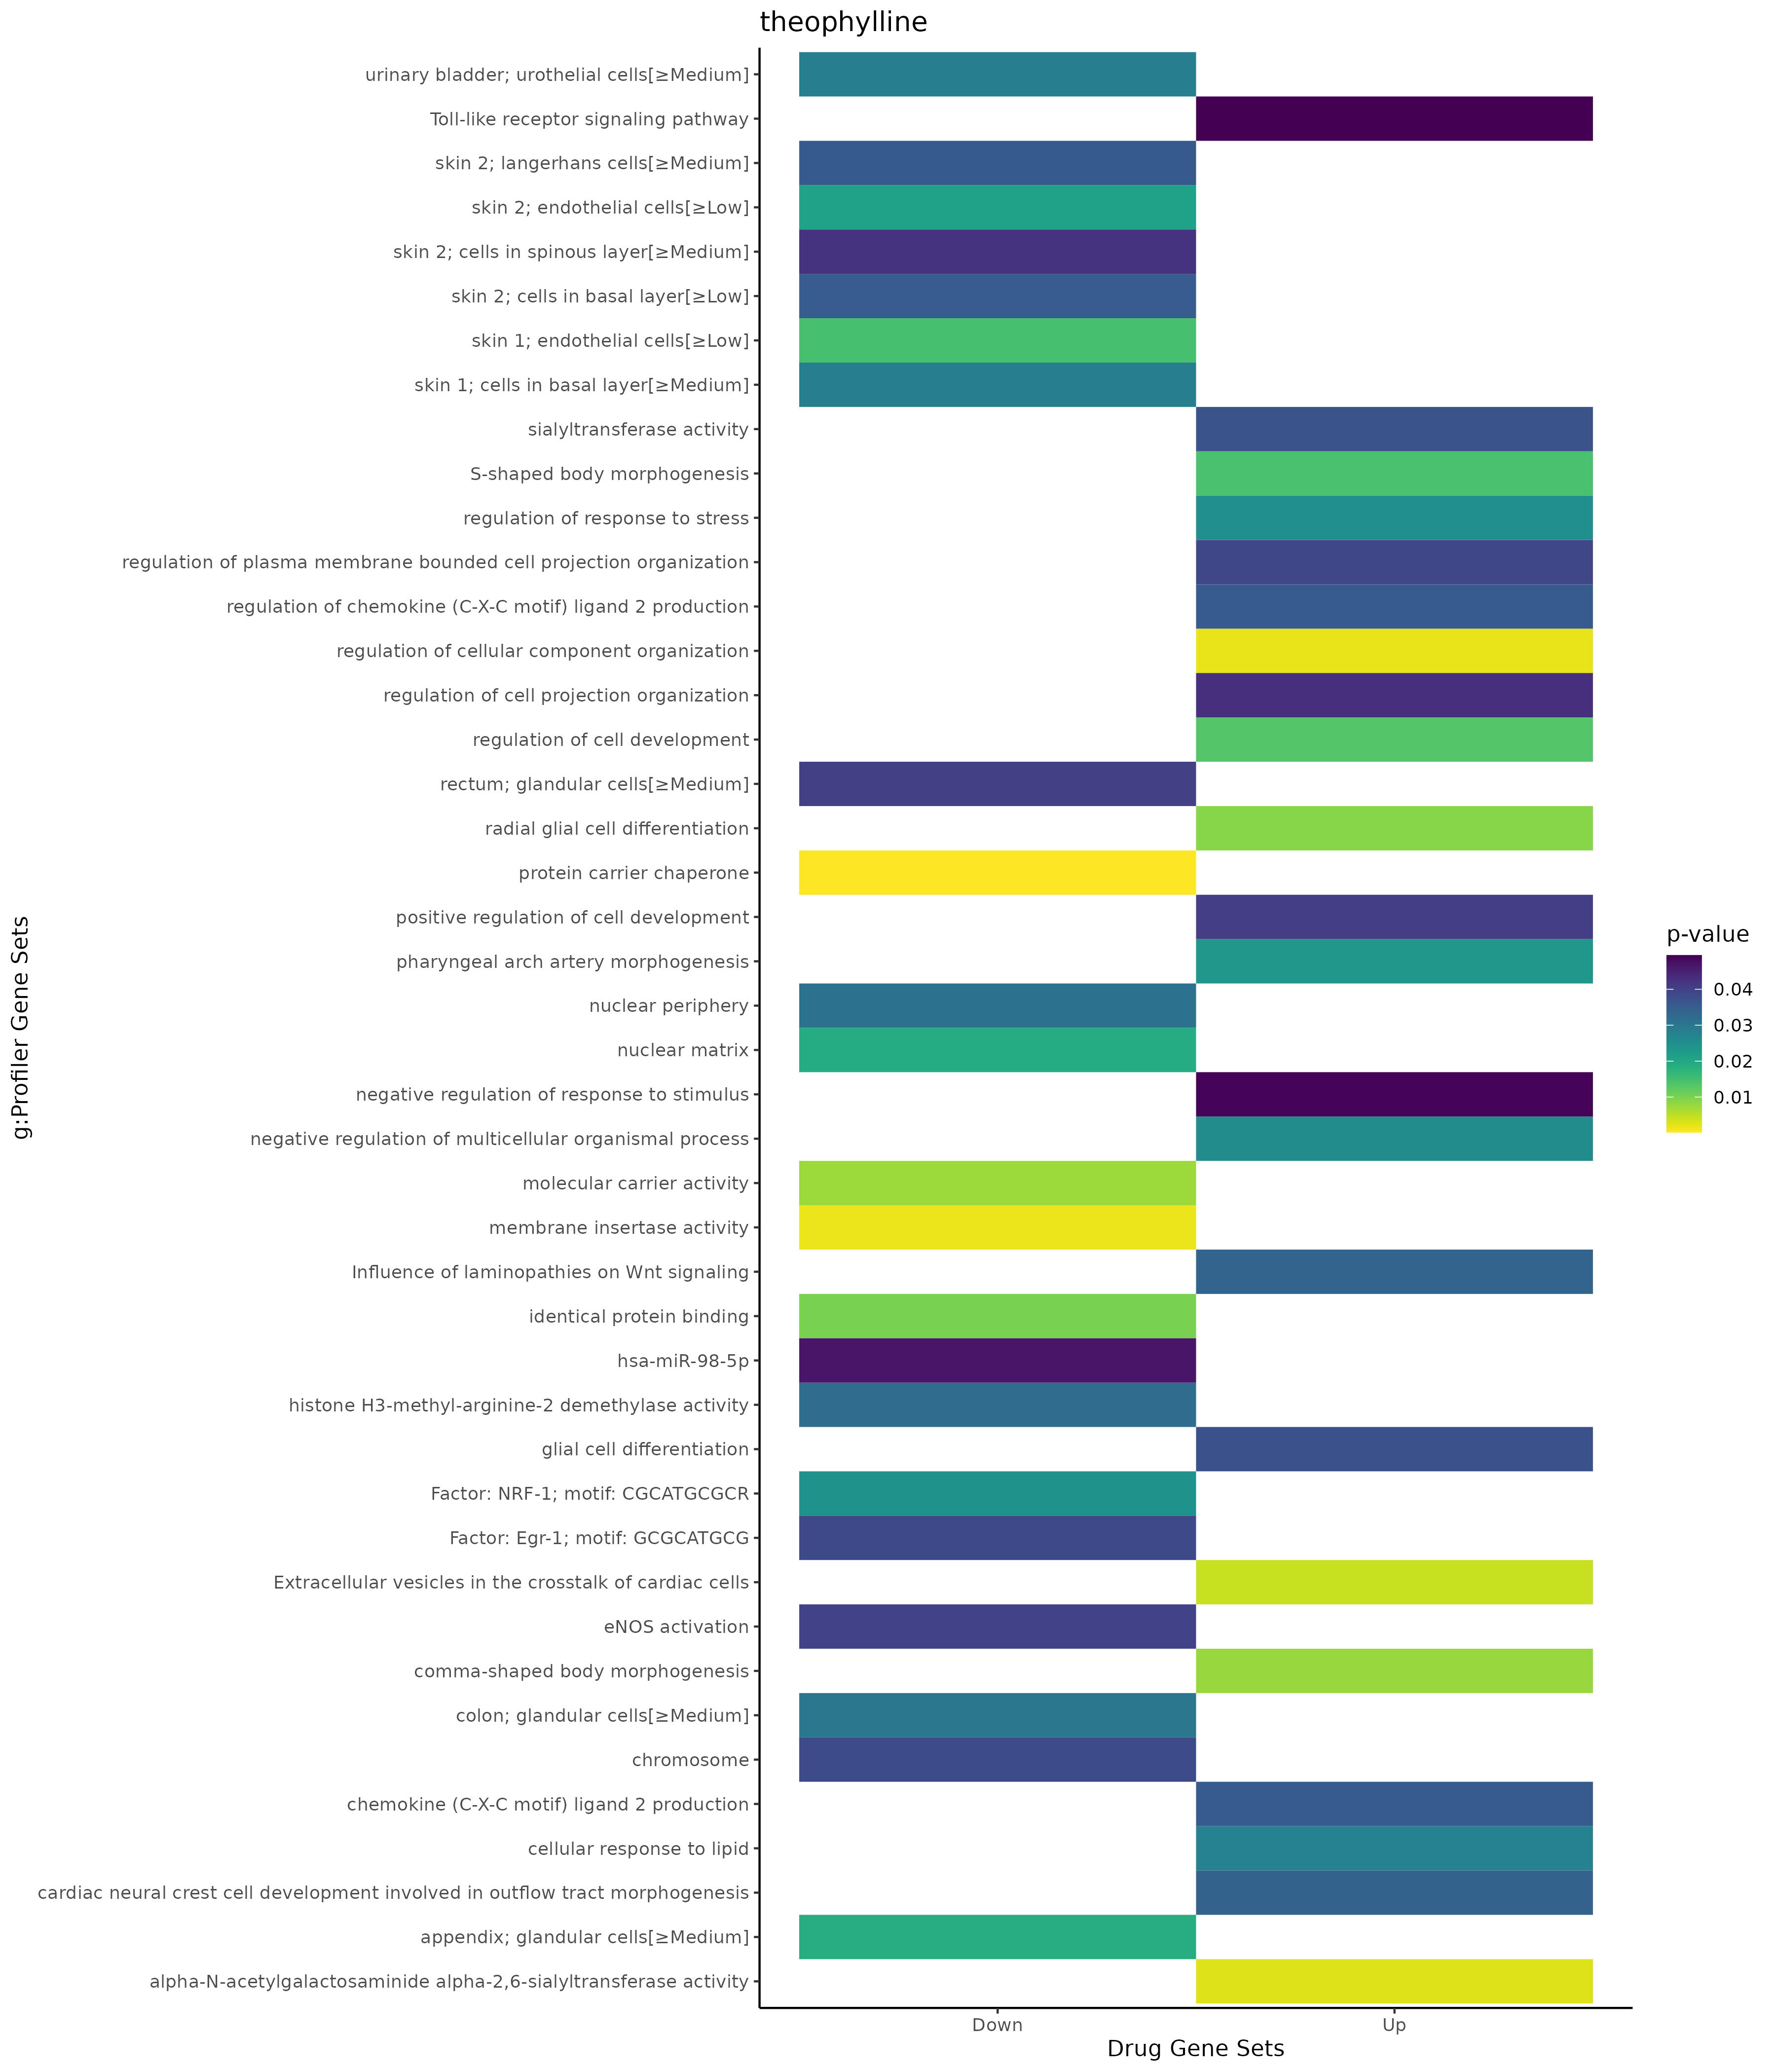

The file beside this chart, header and first rows:
; query; significant; p_value; term_size; query_size; intersection_size; precision; recall; term_id; source; term_name; effective_domain_size; source_order; set
1; query_1; TRUE; 0,0018354955885778; 2355; 13; 9; 0,692307692307692; 0,00382165605095541; GO:0051128; GO:BP; regulation of cellular component organiz…; 21092; 15578; Up
2; query_1; TRUE; 0,0077248110923408; 6; 13; 2; 0,153846153846154; 0,333333333333333; GO:0072049; GO:BP; comma-shaped body morphogenesis; 21092; 19893; Up
3; query_1; TRUE; 0,00901113982739565; 14; 6; 2; 0,333333333333333; 0,142857142857143; GO:0060019; GO:BP; radial glial cell differentiation; 21092; 16815; Up
4; query_1; TRUE; 0,0133151638707297; 512; 13; 5; 0,384615384615385; 0,009765625; GO:0060284; GO:BP; regulation of cell development; 21092; 17040; Up
5; query_1; TRUE; 0,0144096215856239; 8; 13; 2; 0,153846153846154; 0,25; GO:0072050; GO:BP; S-shaped body morphogenesis; 21092; 19894; Up
6; query_1; TRUE; 0,0231422189933103; 10; 13; 2; 0,153846153846154; 0,2; GO:0061626; GO:BP; pharyngeal arch artery morphogenesis; 21092; 18274; Up
7; query_1; TRUE; 0,0250183712103386; 1356; 4; 4; 1; 0,00294985250737463; GO:0080134; GO:BP; regulation of response to stress; 21092; 20849; Up
8; query_1; TRUE; 0,0257869661330818; 1035; 13; 6; 0,461538461538462; 0,00579710144927536; GO:0051241; GO:BP; negative regulation of multicellular org…; 21092; 15679; Up
9; query_1; TRUE; 0,0275533543057667; 595; 13; 5; 0,384615384615385; 0,00840336134453781; GO:0071396; GO:BP; cellular response to lipid; 21092; 19400; Up
10; query_1; TRUE; 0,0339183225813335; 12; 13; 2; 0,153846153846154; 0,166666666666667; GO:0061309; GO:BP; cardiac neural crest cell development in…; 21092; 18016; Up
11; query_1; TRUE; 0,0355764087463712; 16; 10; 2; 0,2; 0,125; GO:0072567; GO:BP; chemokine (C-X-C motif) ligand 2 product…; 21092; 20310; Up
12; query_1; TRUE; 0,0355764087463712; 16; 10; 2; 0,2; 0,125; GO:2000341; GO:BP; regulation of chemokine (C-X-C motif) li…; 21092; 29546; Up
13; query_1; TRUE; 0,037222264258986; 231; 6; 3; 0,5; 0,012987012987013; GO:0010001; GO:BP; glial cell differentiation; 21092; 4281; Up
14; query_1; TRUE; 0,0389636254929514; 635; 7; 4; 0,571428571428571; 0,0062992125984252; GO:0120035; GO:BP; regulation of plasma membrane bounded ce…; 21092; 22750; Up
15; query_1; TRUE; 0,0406690493562039; 305; 13; 4; 0,307692307692308; 0,0131147540983607; GO:0010720; GO:BP; positive regulation of cell development; 21092; 4856; Up
16; query_1; TRUE; 0,0429715339685036; 651; 7; 4; 0,571428571428571; 0,00614439324116743; GO:0031344; GO:BP; regulation of cell projection organizati…; 21092; 8269; Up
17; query_1; TRUE; 0,0490157120903402; 1604; 4; 4; 1; 0,00249376558603491; GO:0048585; GO:BP; negative regulation of response to stimu…; 21092; 14877; Up
18; query_1; TRUE; 0,00264904092655872; 6; 17; 2; 0,117647058823529; 0,333333333333333; GO:0001665; GO:MF; alpha-N-acetylgalactosaminide alpha-2,6-…; 20166; 310; Up
19; query_1; TRUE; 0,0368117167418413; 21; 17; 2; 0,117647058823529; 0,0952380952380952; GO:0008373; GO:MF; sialyltransferase activity; 20166; 2110; Up
20; query_1; TRUE; 0,0494714697762018; 102; 4; 2; 0,5; 0,0196078431372549; KEGG:04620; KEGG; Toll-like receptor signaling pathway; 8064; 309; Up
21; query_1; TRUE; 0,00430746074649063; 21; 4; 2; 0,5; 0,0952380952380952; WP:WP4300; WP; Extracellular vesicles in the crosstalk …; 7827; 296; Up
22; query_1; TRUE; 0,033856160572337; 37; 6; 2; 0,333333333333333; 0,0540540540540541; WP:WP4844; WP; Influence of laminopathies on Wnt signal…; 7827; 281; Up
23; query_1; TRUE; 0,0191366089062968; 126; 16; 3; 0,1875; 0,0238095238095238; GO:0016363; GO:CC; nuclear matrix; 21690; 866; Down
24; query_1; TRUE; 0,0308172907205955; 148; 16; 3; 0,1875; 0,0202702702702703; GO:0034399; GO:CC; nuclear periphery; 21690; 1707; Down
25; query_1; TRUE; 0,0383409542125769; 1876; 16; 7; 0,4375; 0,00373134328358209; GO:0005694; GO:CC; chromosome; 21690; 346; Down
26; query_1; TRUE; 0,000173534112869449; 24; 14; 3; 0,214285714285714; 0,125; GO:0140597; GO:MF; protein carrier chaperone; 20166; 11883; Down
27; query_1; TRUE; 0,00145139516324339; 14; 5; 2; 0,4; 0,142857142857143; GO:0032977; GO:MF; membrane insertase activity; 20166; 5432; Down
28; query_1; TRUE; 0,00741475996811916; 82; 14; 3; 0,214285714285714; 0,0365853658536585; GO:0140104; GO:MF; molecular carrier activity; 20166; 11754; Down
29; query_1; TRUE; 0,0101303416913908; 2121; 8; 6; 0,75; 0,00282885431400283; GO:0042802; GO:MF; identical protein binding; 20166; 6676; Down
30; query_1; TRUE; 0,0322002702246726; 1; 2; 1; 0,5; 1; GO:0033746; GO:MF; histone H3-methyl-arginine-2 demethylase…; 20166; 5611; Down
31; query_1; TRUE; 0,0146875707381067; 840; 16; 7; 0,4375; 0,00833333333333333; HPA:0460201; HPA; skin 1; endothelial cells[≥Low]; 10976; 618; Down
32; query_1; TRUE; 0,0186837076619242; 5477; 13; 13; 1; 0,00237356216907066; HPA:0030052; HPA; appendix; glandular cells[≥Medium]; 10976; 39; Down
33; query_1; TRUE; 0,021070506825243; 889; 16; 7; 0,4375; 0,0078740157480315; HPA:0470201; HPA; skin 2; endothelial cells[≥Low]; 10976; 670; Down
34; query_1; TRUE; 0,0285655317804199; 5933; 14; 14; 1; 0,00235968312826563; HPA:0610832; HPA; urinary bladder; urothelial cells[≥Mediu…; 10976; 829; Down
35; query_1; TRUE; 0,0286272975878541; 637; 16; 6; 0,375; 0,00941915227629513; HPA:0461392; HPA; skin 1; cells in basal layer[≥Medium]; 10976; 604; Down
36; query_1; TRUE; 0,0299451301893664; 5953; 14; 14; 1; 0,00235175541743659; HPA:0130052; HPA; colon; glandular cells[≥Medium]; 10976; 232; Down
37; query_1; TRUE; 0,0351355352569011; 964; 16; 7; 0,4375; 0,00726141078838174; HPA:0471391; HPA; skin 2; cells in basal layer[≥Low]; 10976; 655; Down
38; query_1; TRUE; 0,0356644620151588; 663; 16; 6; 0,375; 0,00904977375565611; HPA:0471462; HPA; skin 2; langerhans cells[≥Medium]; 10976; 686; Down
39; query_1; TRUE; 0,0399768734368361; 6077; 14; 14; 1; 0,00230376830673029; HPA:0400052; HPA; rectum; glandular cells[≥Medium]; 10976; 538; Down
40; query_1; TRUE; 0,0423017867693747; 684; 16; 6; 0,375; 0,0087719298245614; HPA:0471412; HPA; skin 2; cells in spinous layer[≥Medium]; 10976; 665; Down
41; query_1; TRUE; 0,0468580341505321; 778; 16; 6; 0,375; 0,0077120822622108; MIRNA:hsa-miR-98-5p; MIRNA; hsa-miR-98-5p; 14830; 2596; Down
42; query_1; TRUE; 0,0398666372765265; 11; 17; 2; 0,117647058823529; 0,181818181818182; REAC:R-HSA-203615; REAC; eNOS activation; 10461; 2530; Down
43; query_1; TRUE; 0,0245579682070806; 1392; 23; 9; 0,391304347826087; 0,00646551724137931; TF:M00652; TF; Factor: NRF-1; motif: CGCATGCGCR; 19943; 6038; Down
44; query_1; TRUE; 0,0387076370958248; 11498; 25; 24; 0,96; 0,00208731953383197; TF:M04869; TF; Factor: Egr-1; motif: GCGCATGCG; 19943; 1606; Down
